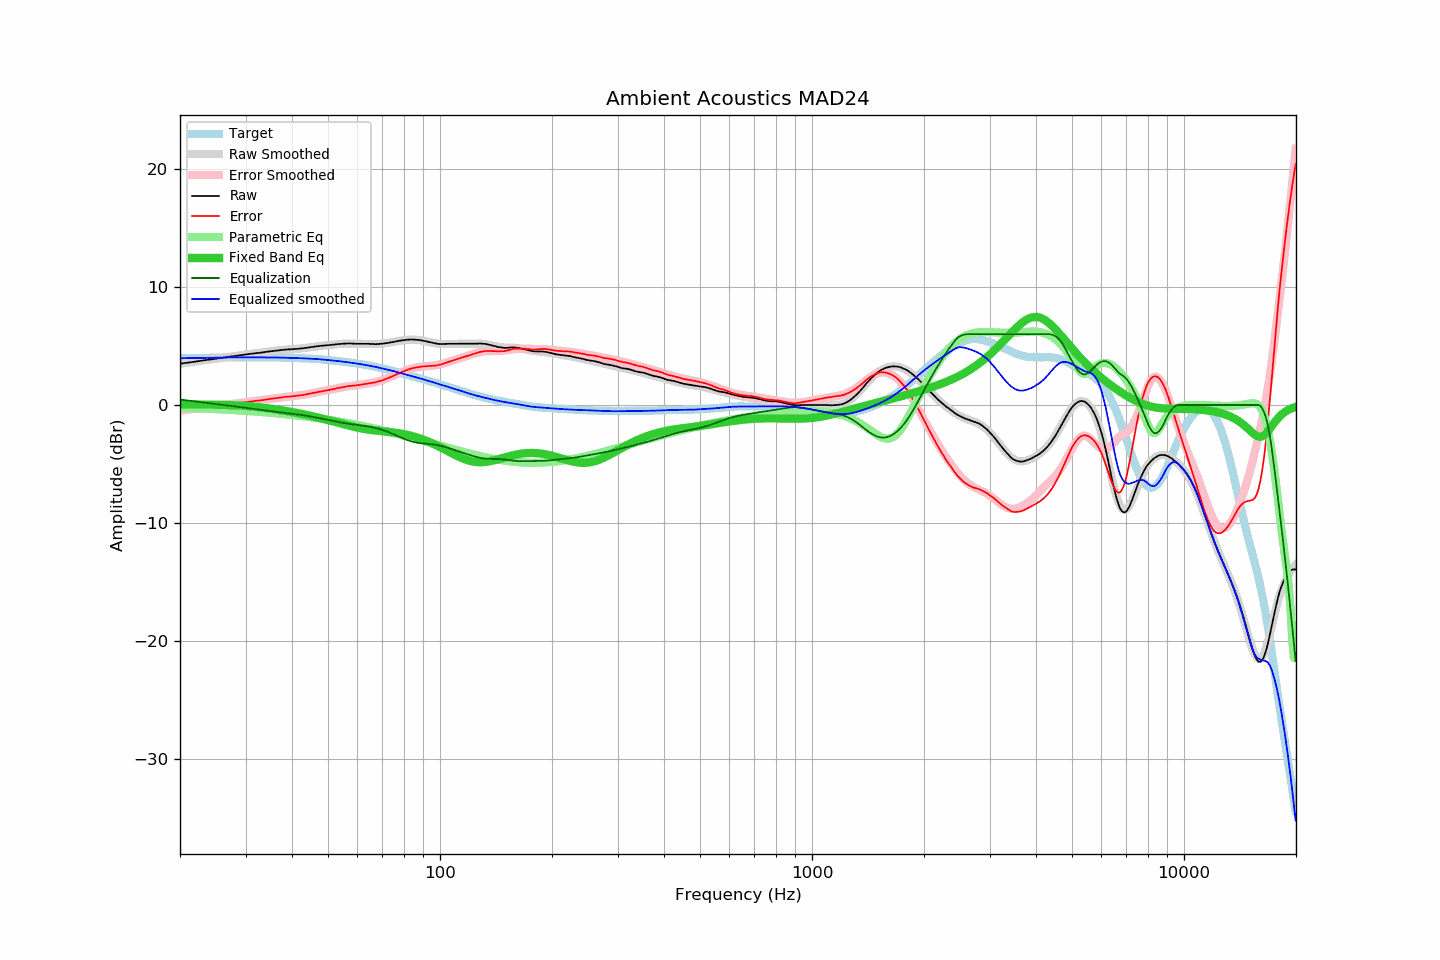

The file beside this chart, header and first rows:
frequency, raw, error, smoothed, error_smoothed, equalization, parametric_eq, equalized_raw, equalized_smoothed, target
20.00, 3.50, -0.47, 3.50, -0.47, 0.47, 0.05, 3.97, 3.96, 3.97
20.20, 3.52, -0.45, 3.52, -0.45, 0.45, 0.05, 3.97, 3.97, 3.97
20.40, 3.54, -0.43, 3.54, -0.43, 0.43, 0.05, 3.97, 3.97, 3.97
20.61, 3.56, -0.41, 3.56, -0.42, 0.42, 0.05, 3.97, 3.97, 3.97
20.81, 3.57, -0.40, 3.58, -0.40, 0.40, 0.05, 3.97, 3.97, 3.97
21.02, 3.59, -0.39, 3.59, -0.38, 0.38, 0.05, 3.97, 3.98, 3.98
21.23, 3.61, -0.37, 3.61, -0.36, 0.36, 0.05, 3.97, 3.98, 3.98
21.44, 3.63, -0.35, 3.63, -0.35, 0.35, 0.04, 3.98, 3.98, 3.98
21.66, 3.65, -0.33, 3.65, -0.33, 0.33, 0.04, 3.98, 3.98, 3.98
21.87, 3.67, -0.32, 3.67, -0.31, 0.31, 0.04, 3.98, 3.98, 3.99
22.09, 3.69, -0.30, 3.69, -0.30, 0.30, 0.04, 3.99, 3.99, 3.99
22.31, 3.71, -0.28, 3.71, -0.28, 0.28, 0.04, 3.99, 3.99, 3.99
22.54, 3.73, -0.26, 3.73, -0.26, 0.26, 0.04, 3.99, 3.99, 3.99
22.76, 3.75, -0.24, 3.75, -0.24, 0.24, 0.04, 3.99, 3.99, 3.99
22.99, 3.77, -0.23, 3.77, -0.23, 0.23, 0.04, 4.00, 4.00, 4.00
23.22, 3.79, -0.21, 3.79, -0.21, 0.21, 0.04, 4.00, 4.00, 4.00
23.45, 3.81, -0.19, 3.81, -0.19, 0.19, 0.04, 4.00, 4.00, 4.00
23.69, 3.83, -0.17, 3.83, -0.18, 0.18, 0.04, 4.01, 4.00, 4.00
23.92, 3.84, -0.16, 3.84, -0.16, 0.16, 0.03, 4.00, 4.00, 4.00
24.16, 3.86, -0.15, 3.86, -0.14, 0.14, 0.03, 4.00, 4.01, 4.01
24.40, 3.88, -0.13, 3.88, -0.13, 0.13, 0.03, 4.01, 4.01, 4.01
24.65, 3.90, -0.11, 3.90, -0.11, 0.11, 0.03, 4.01, 4.01, 4.01
24.89, 3.92, -0.09, 3.92, -0.09, 0.09, 0.03, 4.01, 4.01, 4.01
25.14, 3.94, -0.08, 3.94, -0.07, 0.07, 0.02, 4.01, 4.02, 4.02
25.39, 3.96, -0.06, 3.96, -0.06, 0.06, 0.02, 4.02, 4.02, 4.02
25.65, 3.98, -0.04, 3.98, -0.04, 0.04, 0.02, 4.02, 4.02, 4.02
25.91, 4.00, -0.02, 4.00, -0.02, 0.02, 0.02, 4.02, 4.02, 4.02
26.16, 4.02, -0.00, 4.02, -0.00, 0.00, 0.01, 4.02, 4.02, 4.02
26.43, 4.04, 0.01, 4.04, 0.01, -0.01, 0.01, 4.03, 4.03, 4.03
26.69, 4.06, 0.03, 4.06, 0.03, -0.03, 0.01, 4.03, 4.03, 4.03
26.96, 4.08, 0.05, 4.08, 0.05, -0.05, 0.00, 4.03, 4.03, 4.03
27.23, 4.10, 0.07, 4.10, 0.07, -0.07, -0.00, 4.03, 4.03, 4.03
27.50, 4.12, 0.09, 4.12, 0.08, -0.08, -0.01, 4.04, 4.03, 4.03
27.77, 4.13, 0.10, 4.14, 0.10, -0.10, -0.01, 4.03, 4.03, 4.03
28.05, 4.15, 0.11, 4.15, 0.12, -0.12, -0.02, 4.03, 4.04, 4.04
28.33, 4.17, 0.13, 4.17, 0.14, -0.14, -0.03, 4.03, 4.04, 4.04
28.62, 4.19, 0.15, 4.19, 0.15, -0.15, -0.03, 4.04, 4.04, 4.04
28.90, 4.21, 0.17, 4.21, 0.17, -0.17, -0.04, 4.04, 4.04, 4.04
29.19, 4.23, 0.19, 4.23, 0.19, -0.19, -0.05, 4.04, 4.04, 4.04
29.48, 4.25, 0.21, 4.25, 0.21, -0.21, -0.06, 4.04, 4.04, 4.04
29.78, 4.27, 0.23, 4.27, 0.22, -0.22, -0.07, 4.05, 4.04, 4.04
30.08, 4.28, 0.24, 4.28, 0.24, -0.24, -0.08, 4.04, 4.04, 4.04
30.38, 4.30, 0.26, 4.30, 0.26, -0.26, -0.09, 4.04, 4.04, 4.04
30.68, 4.32, 0.28, 4.32, 0.28, -0.28, -0.10, 4.04, 4.04, 4.04
30.99, 4.34, 0.30, 4.34, 0.29, -0.29, -0.11, 4.05, 4.04, 4.04
31.30, 4.35, 0.31, 4.35, 0.31, -0.31, -0.12, 4.04, 4.04, 4.04
31.61, 4.37, 0.33, 4.37, 0.33, -0.33, -0.14, 4.04, 4.04, 4.04
31.93, 4.39, 0.35, 4.39, 0.34, -0.34, -0.15, 4.05, 4.04, 4.04
32.24, 4.40, 0.36, 4.40, 0.36, -0.36, -0.17, 4.04, 4.04, 4.04
32.57, 4.42, 0.38, 4.42, 0.38, -0.38, -0.18, 4.04, 4.04, 4.04
32.89, 4.43, 0.39, 4.44, 0.40, -0.40, -0.20, 4.03, 4.04, 4.04
33.22, 4.45, 0.41, 4.46, 0.42, -0.42, -0.21, 4.03, 4.04, 4.04
33.55, 4.47, 0.43, 4.47, 0.44, -0.44, -0.23, 4.03, 4.04, 4.04
33.89, 4.49, 0.45, 4.49, 0.45, -0.45, -0.25, 4.04, 4.04, 4.04
34.23, 4.51, 0.47, 4.51, 0.47, -0.47, -0.26, 4.04, 4.04, 4.04
34.57, 4.53, 0.49, 4.53, 0.49, -0.49, -0.28, 4.04, 4.03, 4.04
34.92, 4.55, 0.52, 4.54, 0.51, -0.51, -0.30, 4.04, 4.03, 4.03
35.27, 4.56, 0.53, 4.56, 0.53, -0.53, -0.32, 4.03, 4.03, 4.03
35.62, 4.58, 0.55, 4.58, 0.55, -0.55, -0.34, 4.03, 4.03, 4.03
35.97, 4.60, 0.57, 4.60, 0.57, -0.57, -0.36, 4.03, 4.03, 4.03
... 635 more rows
